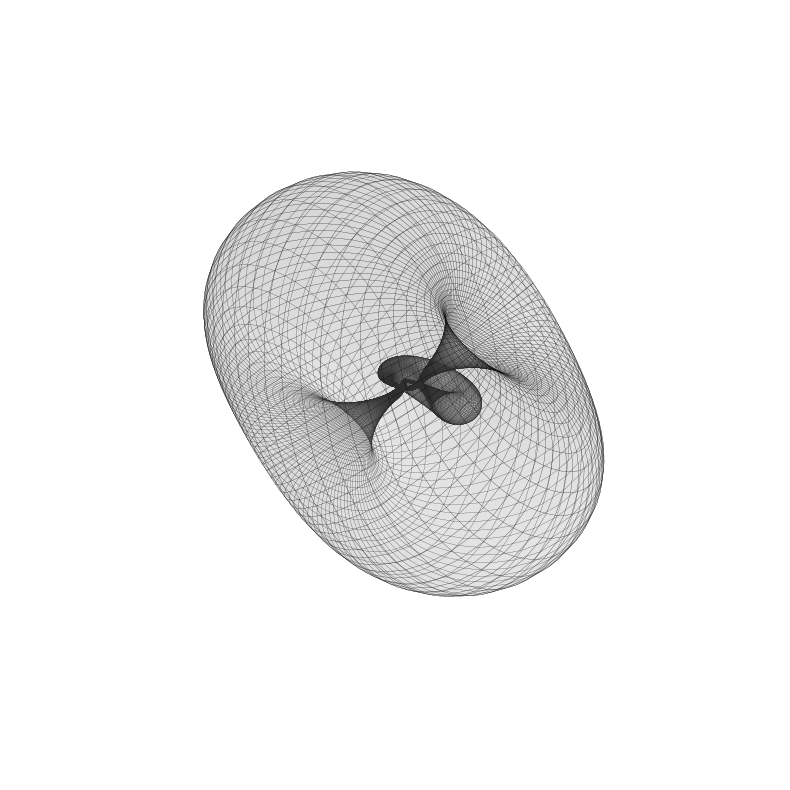

Source code (Python):
# Author: Juan Carlos Ponce Campuzano
# Trefoil surface with inversion

import numpy as np
import matplotlib.pyplot as plt
from mpl_toolkits.mplot3d import Axes3D

# --- Parameters ---
size = 0.12     # overall size of the knot
center = np.array([-0.71, 0.0, 0.0])  # translation of original surface
u_res, v_res = 800, 100      # mesh resolution

# --- Parameter grids ---
u_vals = np.linspace(0, 4 * np.pi, u_res)
v_vals = np.linspace(0, 2 * np.pi, v_res)
U, V = np.meshgrid(u_vals, v_vals)

# --- Trefoil surface parametrization ---
X = -size * (np.cos(U) * np.cos(V) + 3 * np.cos(U) * (1.5 + np.sin(1.5 * U) / 2)) + center[0]
Y =  size * (np.sin(U) * np.cos(V) + 3 * np.sin(U) * (1.5 + np.sin(1.5 * U) / 2)) + center[1]
Z =  size * (np.sin(V) + 2 * np.cos(1.5 * U)) + center[2]

# --- Inversion transformation ---
R2 = X**2 + Y**2 + Z**2
X_inv = X / R2
Y_inv = Y / R2
Z_inv = Z / R2

# --- Plot surfaces ---
fig = plt.figure(figsize=(10, 10))
ax = fig.add_subplot(111, projection='3d')
ax.set_proj_type('ortho')

# Original trefoil surface (optional)
# ax.plot_surface(
#     X, Y, Z,
#     rstride=1, cstride=1,
#     color='royalblue',
#     linewidth=0.2,
#     edgecolor='gray',
#     alpha=0.5
# )

# Inverted trefoil surface
ax.plot_surface(
    X_inv, Y_inv, Z_inv,
    rstride=1, cstride=1,
    color='#f2f2f2',
    linewidth=0.1,
    edgecolor='k',
    alpha=0.2
)

# --- Labels and view ---
ax.set_xlabel("X", labelpad=10)
ax.set_ylabel("Y", labelpad=10)
ax.set_zlabel("Z", labelpad=10)
ax.set_box_aspect([1, 1, 1])
ax.view_init(elev=-10, azim=40)
ax.axis('off')

plt.show()
